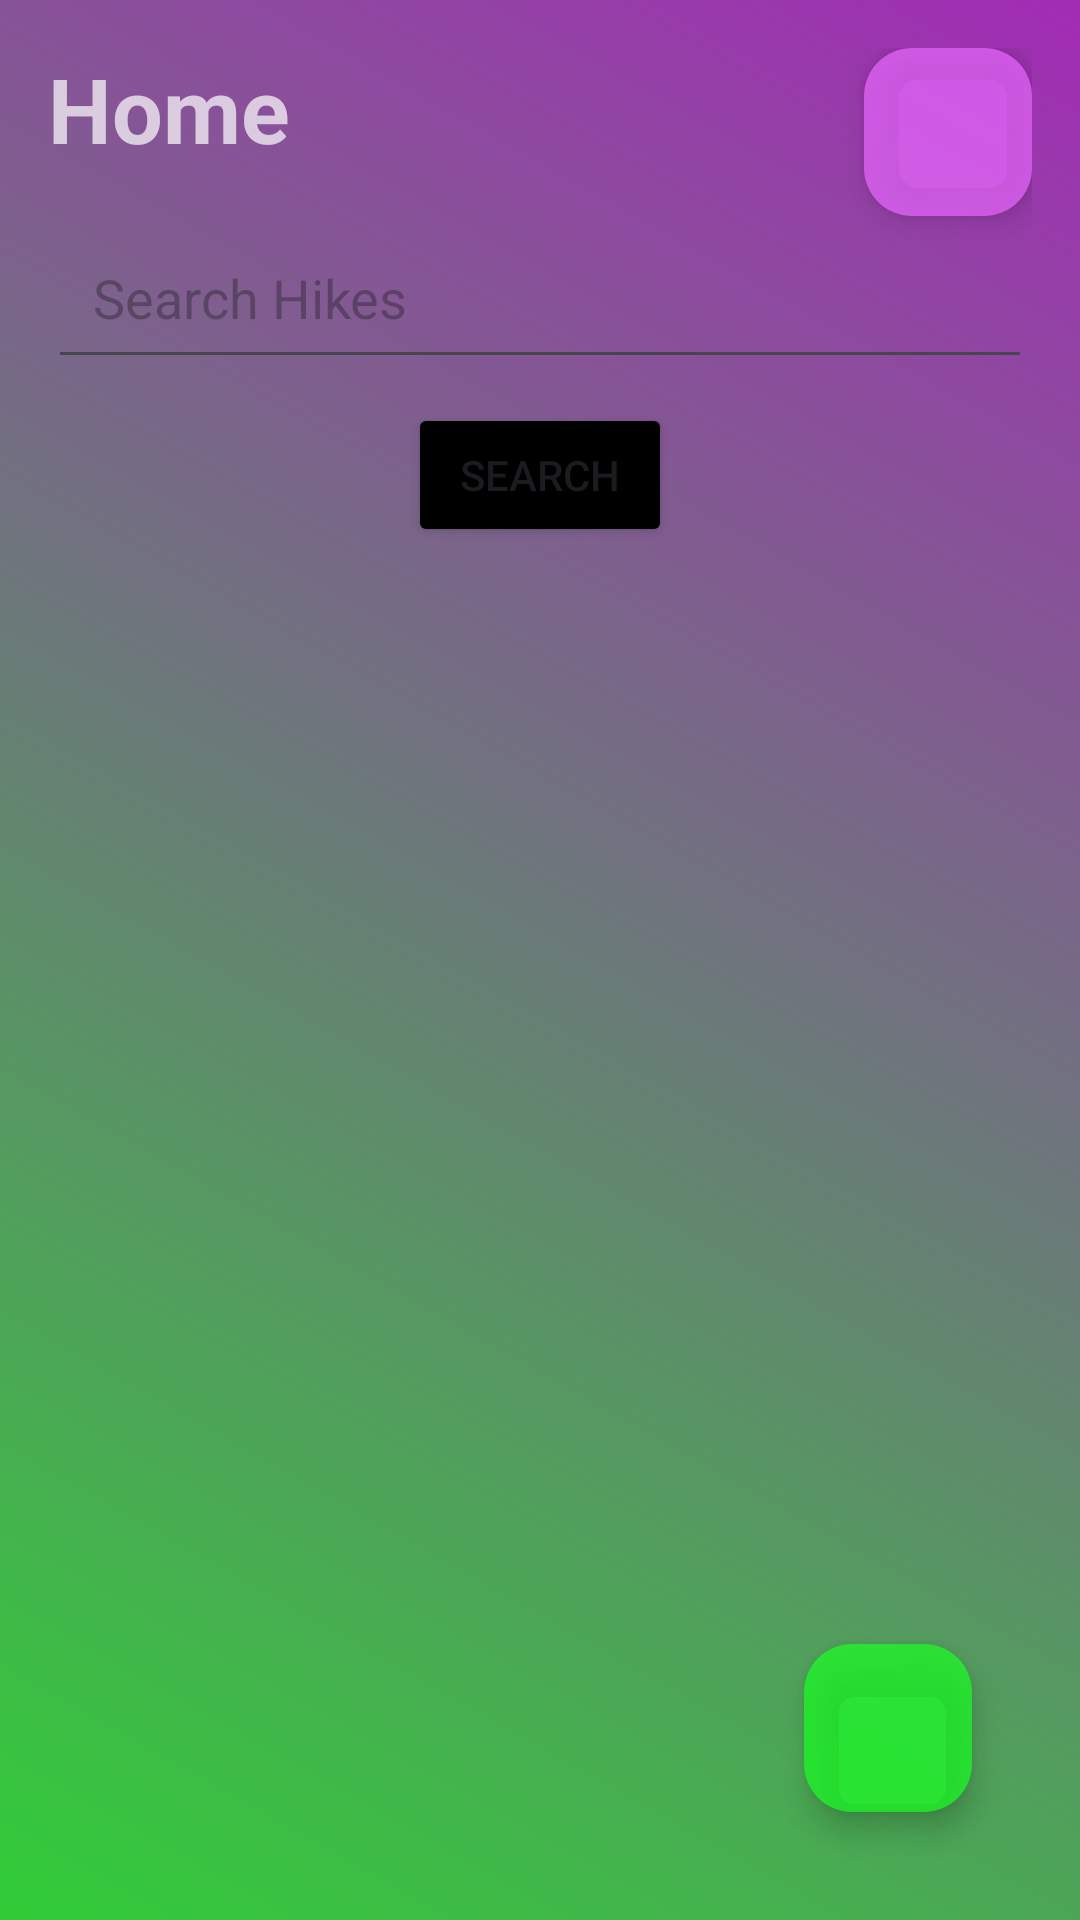

Here is an Android app screen rendered from its layout file. Give the layout XML and the strings, colors and styles it references.
<!-- AndroidManifest.xml: application theme Theme.HikeCW -->
<!-- res/layout/activity_main.xml -->
<?xml version="1.0" encoding="utf-8"?>
<RelativeLayout xmlns:android="http://schemas.android.com/apk/res/android"
    xmlns:app="http://schemas.android.com/apk/res-auto"
    xmlns:tools="http://schemas.android.com/tools"
    android:layout_width="match_parent"
    android:layout_height="match_parent"
    android:padding="16dp"
    android:background="@drawable/background_color"
    tools:context=".MainActivity">

    <TextView
        android:layout_width="wrap_content"
        android:layout_height="wrap_content"
        android:textSize="30dp"
        android:textColor="#B3FFFFFF"
        android:text="Home"
        android:textStyle="bold"/>

    <com.google.android.material.floatingactionbutton.FloatingActionButton
        android:id="@+id/addHike"
        android:layout_width="wrap_content"
        android:layout_height="wrap_content"
        android:src="@drawable/baseline_add_circle_outline_24"
        android:contentDescription="Add Hike"
        app:backgroundTint="#B31AFF24"
        android:layout_alignParentRight="true"
        android:layout_alignParentBottom="true"
        android:layout_margin="20sp"
        app:maxImageSize="40dp"
        android:onClick="addHike" />

    <com.google.android.material.floatingactionbutton.FloatingActionButton
        android:id="@+id/refreshFab"
        android:layout_width="wrap_content"
        android:layout_height="wrap_content"
        android:src="@drawable/baseline_refresh_24"
        android:contentDescription="Refresh Users"
        app:backgroundTint="#B3E869FF"
        app:maxImageSize="40dp"
        android:layout_alignParentRight="true"
        android:onClick="Refresh" />

    <EditText
        android:id="@+id/searchEditText"
        android:layout_width="match_parent"
        android:layout_height="wrap_content"
        android:layout_below="@id/refreshFab"
        android:hint="Search Hikes"
        android:padding="15dp"
        android:inputType="text" />

    <Button
        android:id="@+id/searchButton"
        android:layout_width="wrap_content"
        android:layout_height="wrap_content"
        android:text="Search"
        android:layout_below="@id/searchEditText"
        android:layout_centerHorizontal="true"
        android:layout_marginTop="8dp"
        android:backgroundTint="@color/black"
        android:onClick="searchHikes" />

    <ListView
        android:id="@+id/hikeListView"
        android:layout_width="match_parent"
        android:layout_height="wrap_content"
        android:layout_below="@id/searchButton"
        android:divider="#000000"
        android:dividerHeight="3dp"
        android:groupIndicator="@null"
        android:indicatorLeft="?android:attr/expandableListPreferredItemIndicatorLeft"/>


</RelativeLayout>
<!-- resources referenced by this layout -->
<resources>
  <!-- drawable background_color (drawable) -->
  <?xml version="1.0" encoding="utf-8"?>
  <shape xmlns:android="http://schemas.android.com/apk/res/android">
  
      <gradient android:angle="45"
          android:startColor="#31CD38"
          android:endColor="#A22CB6"/>
  
  </shape>
  <style name="Theme.HikeCW" parent="Base.Theme.HikeCW" />
  <style name="Base.Theme.HikeCW" parent="Theme.Material3.DayNight.NoActionBar">
          
          
      </style>
  <!-- not gathered from this repository: default colours our renderer supplied (Android Studio template values) -->
  <color name="black">#FF000000</color>
</resources>
